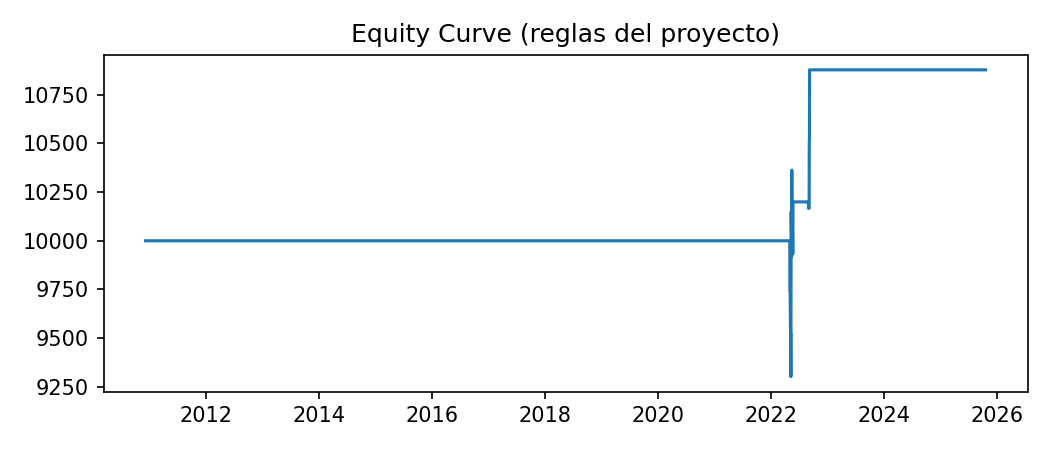

Data behind this chart, as committed beside it:
date, equity
2010-12-09, 10000
2010-12-10, 10000
2010-12-13, 10000
2010-12-14, 10000
2010-12-15, 10000
2010-12-16, 10000
2010-12-17, 10000
2010-12-20, 10000
2010-12-21, 10000
2010-12-22, 10000
2010-12-23, 10000
2010-12-27, 10000
2010-12-28, 10000
2010-12-29, 10000
2010-12-30, 10000
2010-12-31, 10000
2011-01-03, 10000
2011-01-04, 10000
2011-01-05, 10000
2011-01-06, 10000
2011-01-07, 10000
2011-01-10, 10000
2011-01-11, 10000
2011-01-12, 10000
2011-01-13, 10000
2011-01-14, 10000
2011-01-18, 10000
2011-01-19, 10000
2011-01-20, 10000
2011-01-21, 10000
2011-01-24, 10000
2011-01-25, 10000
2011-01-26, 10000
2011-01-27, 10000
2011-01-28, 10000
2011-01-31, 10000
2011-02-01, 10000
2011-02-02, 10000
2011-02-03, 10000
2011-02-04, 10000
2011-02-07, 10000
2011-02-08, 10000
2011-02-09, 10000
2011-02-10, 10000
2011-02-11, 10000
2011-02-14, 10000
2011-02-15, 10000
2011-02-16, 10000
2011-02-17, 10000
2011-02-18, 10000
2011-02-22, 10000
2011-02-23, 10000
2011-02-24, 10000
2011-02-25, 10000
2011-02-28, 10000
2011-03-01, 10000
2011-03-02, 10000
2011-03-03, 10000
2011-03-04, 10000
2011-03-07, 10000
... 3,678 more rows
